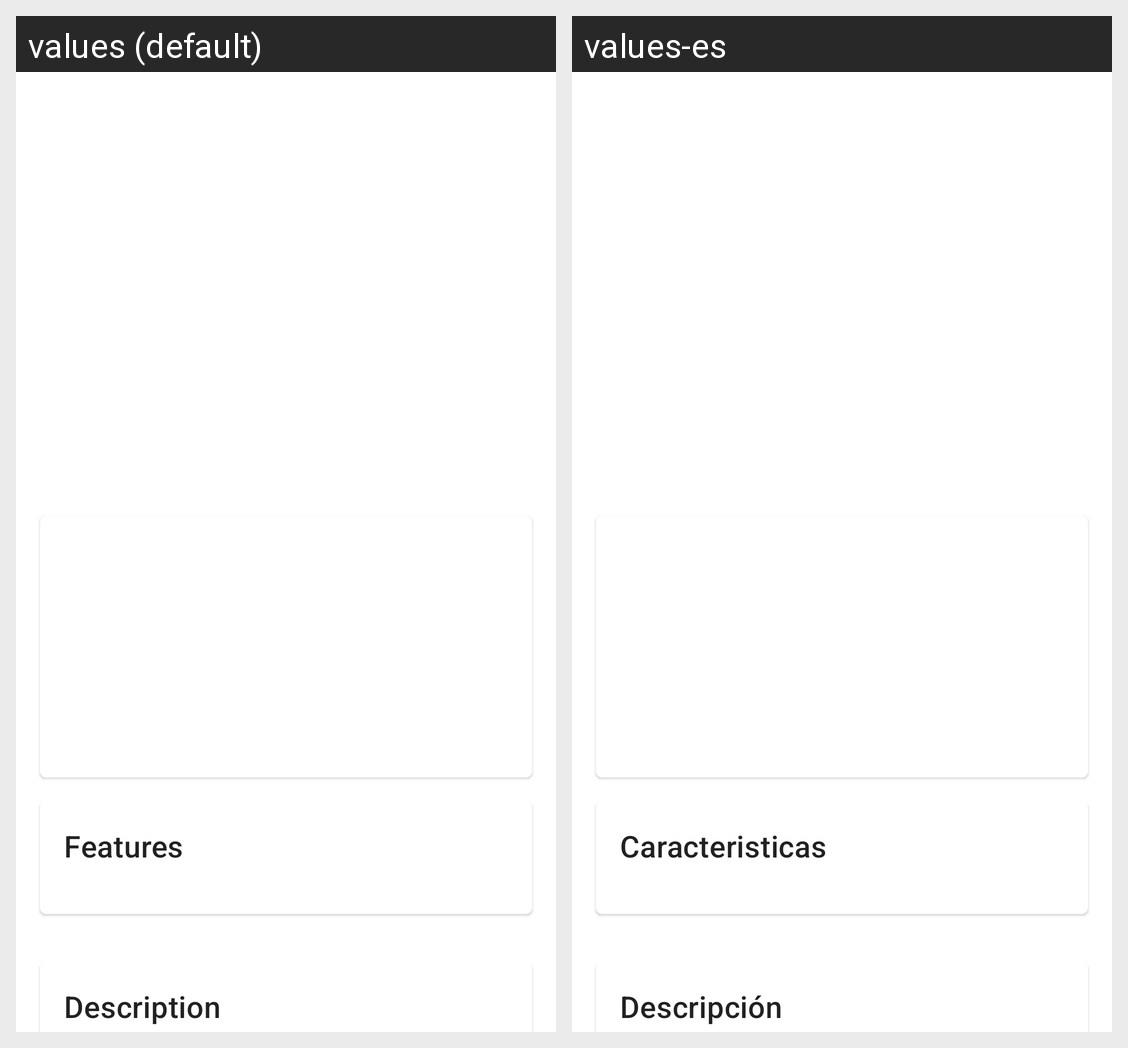

Translations of the strings shown on this Android screen, per locale in the grid:
Android screen res/layout/content_product_detail.xml rendered under 2 locales, left to right: values (default), values-es. Device: Nexus 5 (rendered at 1080×1920; each locale shown at half size, 540×960, under a caption strip naming it); theme Theme.MaterialComponents.DayNight.NoActionBar.
Strings drawn on this screen, with the default value and each locale's value (text and hints the layout hard-codes, and strings that could not be matched under every locale, appear in the picture but are not listed):

features
  values: Features
  values-es: Caracteristicas

description
  values: Description
  values-es: Descripción
